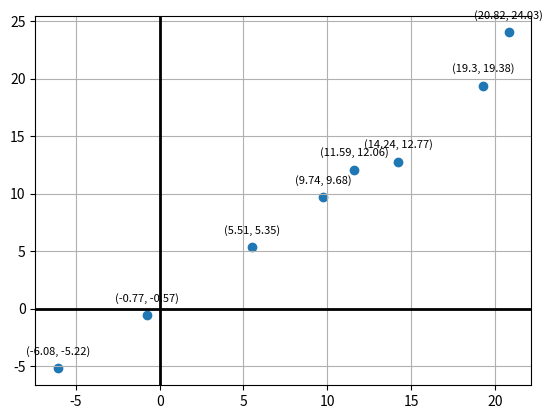

The matplotlib source for this figure:
import numpy as np
import matplotlib.pyplot as plt

arr = [5.51, 20.82, -0.77, 19.3, 14.24, 9.74, 11.59, -6.08]
brr = [5.35, 24.03, -0.57, 19.38, 12.77, 9.68, 12.06, -5.22]
print(np.mean(arr))

print(np.mean(brr))


for i, (x, y) in enumerate(zip(arr, brr)):
    plt.annotate(f'({x}, {y})', (x, y), textcoords="offset points", xytext=(0,10), ha='center', fontsize=8)

plt.scatter(arr, brr)
plt.grid(True)
plt.axhline(y=0, color='black', linewidth=2)
plt.axvline(x=0, color='black', linewidth=2)
plt.show()